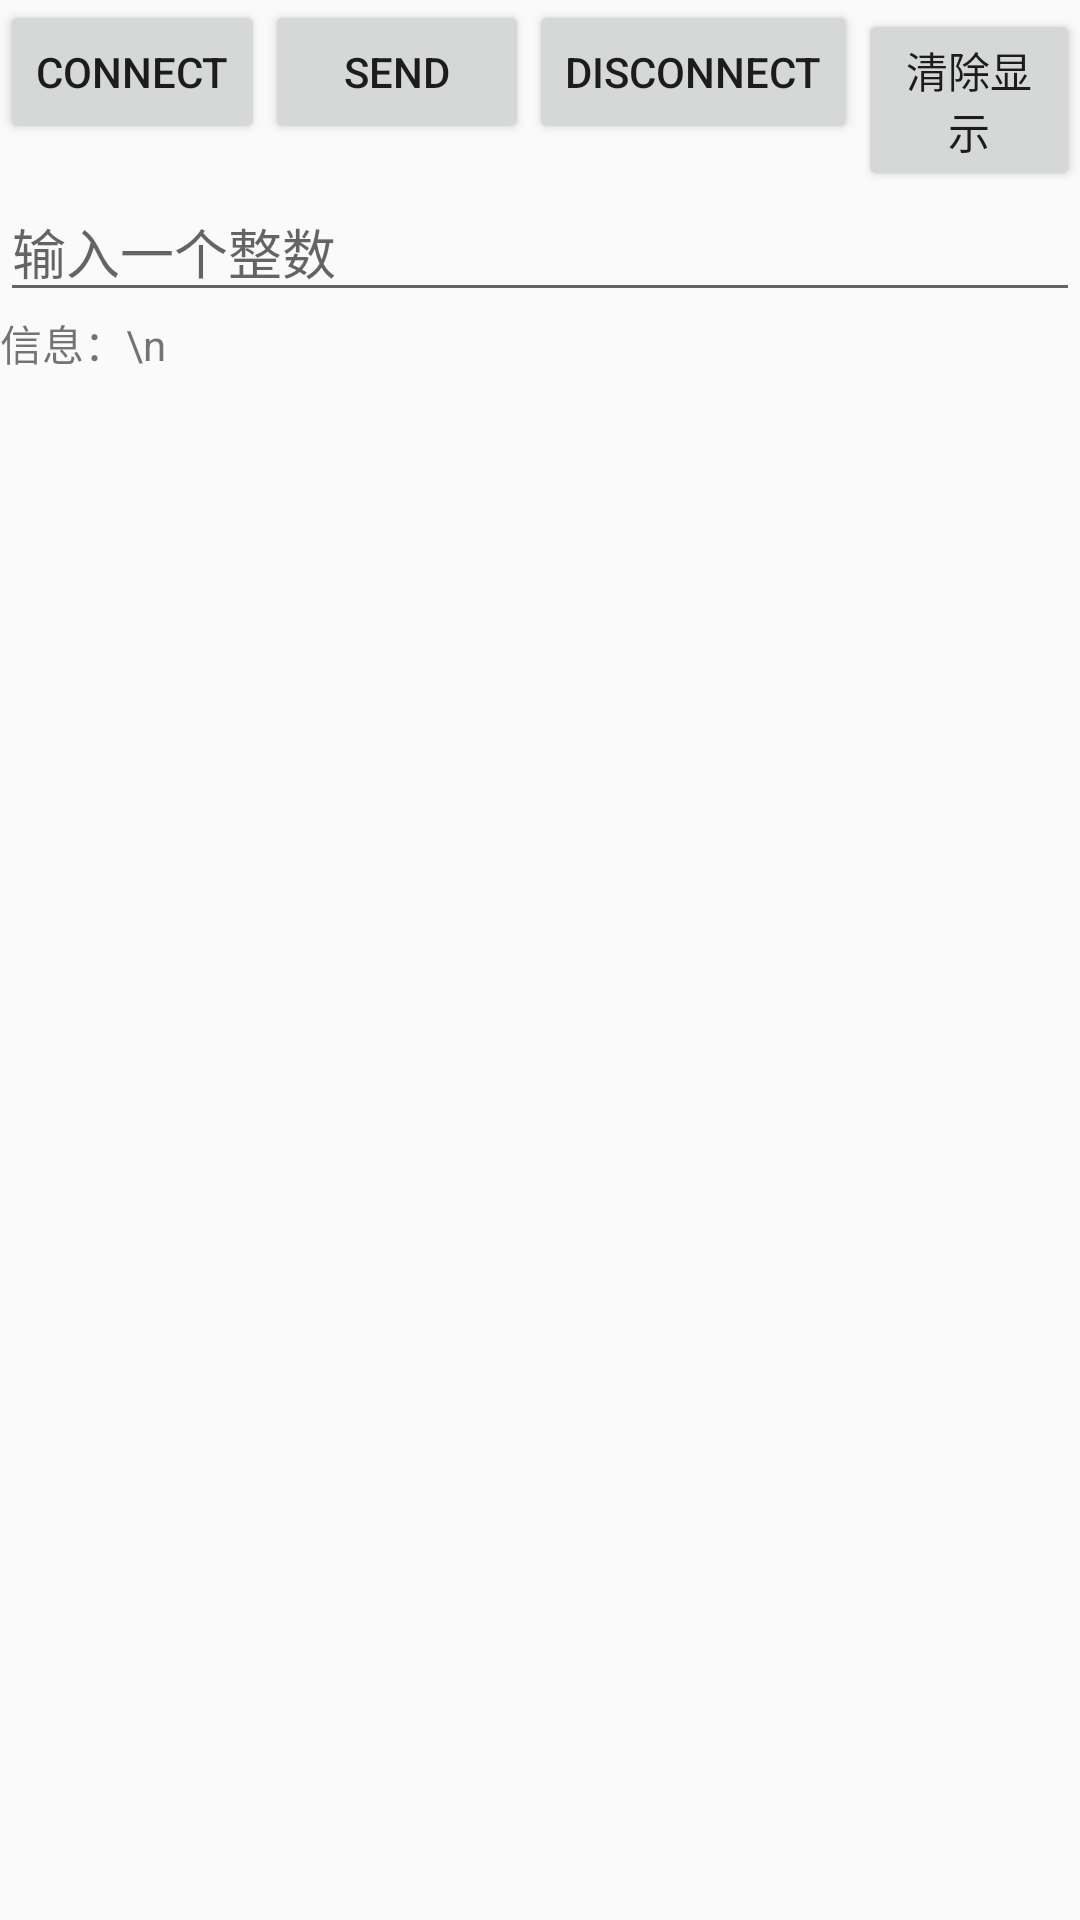

Here is an Android app screen rendered from its layout file. Give the layout XML and the strings, colors and styles it references.
<!-- AndroidManifest.xml: activity theme AppTheme.NoActionBar -->
<!-- res/layout/activity_connect.xml -->
<?xml version="1.0" encoding="utf-8"?>
<LinearLayout xmlns:android="http://schemas.android.com/apk/res/android"
    android:orientation="vertical"
    android:layout_width="match_parent"
    android:layout_height="match_parent"
    android:focusable="true"
    android:focusableInTouchMode="true">

    <LinearLayout
        android:layout_width="match_parent"
        android:layout_height="wrap_content"
        android:orientation="horizontal">

        <Button
            android:id="@+id/connect_connect_button"
            android:layout_width="wrap_content"
            android:layout_height="wrap_content"
            android:text="Connect" />
        
        <Button
            android:id="@+id/connect_send_button"
            android:layout_width="wrap_content"
            android:layout_height="wrap_content"
            android:text="Send"/>

        <Button
            android:id="@+id/connect_disconnect_button"
            android:layout_width="wrap_content"
            android:layout_height="wrap_content"
            android:text="disconnect"/>

        <Button
            android:id="@+id/connect_clean_button"
            android:layout_width="wrap_content"
            android:layout_height="wrap_content"
            android:text="清除显示" />

    </LinearLayout>

    <EditText
        android:id="@+id/main_data_edittext"
        android:layout_width="match_parent"
        android:layout_height="wrap_content"
        android:inputType="number"
        android:hint="输入一个整数" />

    <ScrollView
        android:layout_width="match_parent"
        android:layout_height="wrap_content">

        <TextView
            android:id="@+id/main_info_textview"
            android:layout_width="match_parent"
            android:layout_height="wrap_content"
            android:text="信息：\n" />
    </ScrollView>

</LinearLayout>
<!-- resources referenced by this layout -->
<resources>
  <style name="AppTheme.NoActionBar">
          <item name="windowActionBar">false</item>
          <item name="windowNoTitle">true</item>
      </style>
</resources>
